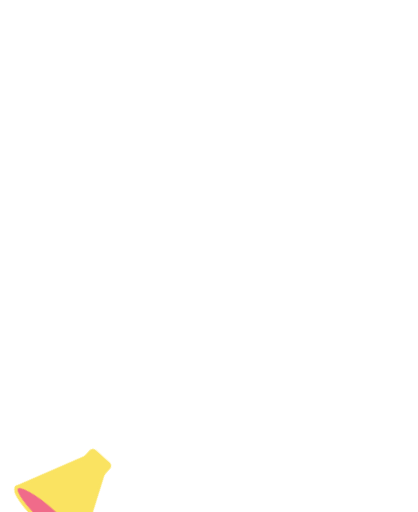
t = 0.00 s
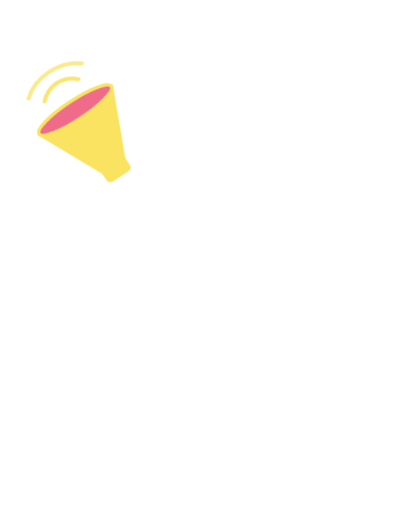
t = 0.90 s
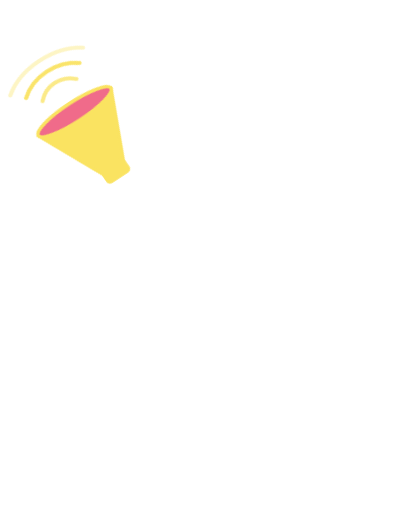
t = 0.99 s
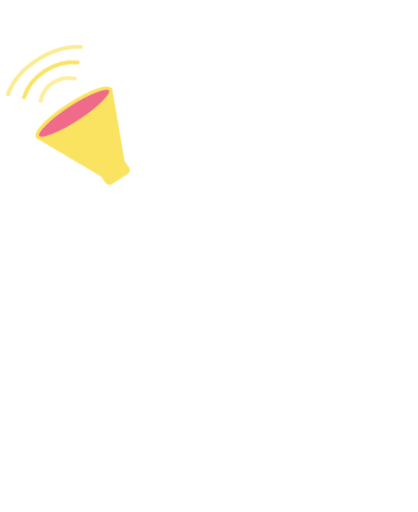
t = 1.08 s
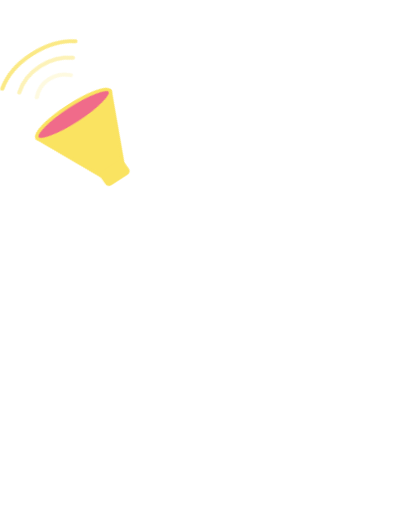
t = 1.38 s
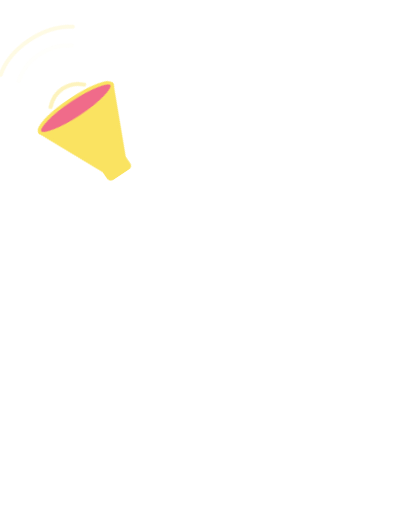
t = 1.80 s

The animated SVG that drew these frames (rendered in a browser with its animation timeline set to each time). Animation: 4 CSS @keyframes rules; one cycle of 2.10 s, repeats indefinitely.

<svg xmlns="http://www.w3.org/2000/svg" viewBox="-40 -330 1160 1420" class="mascotte mascotte-megaphone-blanc mascotte-megaphone" role="img" aria-label="Mégaphone">
<style>
.mascotte.mascotte-megaphone-blanc { --mascot: #ffffff; --line: #fae361; }
.mascotte-megaphone .m { fill: var(--mascot); }
.mascotte-megaphone .shadow { fill: var(--mascot); opacity: .12; }
.mascotte-megaphone g { transform-box: view-box; transform-origin: 0 0; }
.mascotte-megaphone .rig { animation: megaphone-shout .5s cubic-bezier(.34,1.56,.64,1) both, megaphone-pulse .8s ease-in-out .5s infinite alternate; }
@keyframes megaphone-shout { from{transform:scale(1,1)} 50%{transform:scale(1.06,.92)} to{transform:scale(1)} }
@keyframes megaphone-pulse { from{transform:scale(1)} to{transform:scale(1.02,.98) translateY(4px)} }
.mascotte-megaphone .arm { animation: megaphone-arm .5s cubic-bezier(.34,1.56,.64,1) both; }
@keyframes megaphone-arm { from{transform:rotate(-100deg)} to{transform:rotate(4deg)} }
.mascotte-megaphone .wv { animation: megaphone-wv 1.2s ease-out infinite backwards; }
@keyframes megaphone-wv { 0%{opacity:0;transform:translateX(30px)} 30%{opacity:1} 100%{opacity:0;transform:translateX(-60px)} }
.mascotte-megaphone .wv0 { animation-delay: 0.5s; }
.mascotte-megaphone .wv1 { animation-delay: 0.7s; }
.mascotte-megaphone .wv2 { animation-delay: 0.9s; }
@media (prefers-reduced-motion: reduce) { .mascotte-megaphone * { animation: none !important; } }
</style>
<ellipse class="shadow" cx="580" cy="1056.233" rx="280" ry="26"/><g transform="translate(620.0 1038.2)"><g class="rig"><g transform="translate(-620.0 -1038.2)"><path class="m" d="M861.3,743.7 C852.9,748.7 843.4,751.9 835.0,756.8 C815.5,768.2 796.4,780.6 776.5,791.4 C777.1,778.8 775.7,765.9 776.4,753.3 C778.3,720.9 784.4,678.8 790.3,646.4 C791.1,642.2 791.0,635.9 796.2,636.5 C802.8,637.4 830.6,652.8 838.7,657.1 C852.0,664.1 894.5,686.7 898.7,699.4 C904.2,716.1 874.2,736.1 861.3,743.7 Z M1034.2,666.3 C1016.9,628.2 961.4,587.7 926.1,565.7 C902.4,550.9 876.6,538.8 851.8,525.8 C842.4,519.4 775.8,497.7 773.9,493.5 C772.2,489.9 780.8,486.5 783.5,484.8 C811.1,467.6 841.0,455.8 861.6,429.1 C890.6,391.5 899.3,363.5 894.4,315.2 C888.3,254.5 804.1,134.2 762.1,88.0 C734.7,57.7 693.7,10.8 651.8,48.6 C625.9,72.0 629.8,109.8 639.3,140.0 C640.5,144.0 651.7,168.3 650.5,169.4 C601.6,175.7 546.4,180.7 500.2,198.9 C474.4,209.0 450.2,233.9 460.1,264.0 C467.5,286.6 530.3,313.4 553.4,316.4 C519.1,370.2 529.4,423.0 569.1,469.9 C574.2,475.9 581.2,481.0 586.2,487.0 C588.2,489.4 590.7,490.2 590.3,493.7 C622.5,499.9 646.8,528.2 646.8,562.2 C646.8,600.8 615.5,632.0 577.0,632.0 C559.0,632.0 542.6,625.2 530.2,614.0 C530.0,614.1 529.7,614.2 529.5,614.2 C529.5,614.3 529.6,614.4 529.6,614.5 C529.6,614.5 477.3,809.8 477.3,809.8 C477.5,812.8 477.3,815.4 476.7,818.3 C468.1,862.7 442.8,916.2 427.4,959.4 C423.9,969.1 398.0,1040.3 401.2,1043.4 C449.2,1042.4 497.7,1046.0 545.4,1040.6 C552.8,1013.1 565.6,984.3 579.6,959.4 C585.1,949.7 601.2,922.4 608.6,916.1 C614.9,910.8 628.5,907.6 635.8,912.5 C642.6,917.0 652.4,951.8 655.8,962.0 C663.1,984.6 668.2,1013.7 676.6,1034.4 C679.4,1041.4 683.8,1042.8 691.1,1043.5 C719.1,1046.3 775.7,1045.9 804.1,1043.5 C808.4,1043.1 811.8,1041.4 815.8,1040.7 C811.3,1016.6 800.1,993.7 793.4,970.0 C792.3,965.9 792.9,962.1 792.2,959.4 C792.1,958.9 790.3,957.6 789.8,955.4 C788.1,948.2 786.3,940.5 785.6,933.2 C785.2,929.9 785.8,930.0 788.3,928.0 C819.5,940.0 851.3,948.3 883.3,933.7 C902.9,924.8 920.4,908.6 915.1,885.1 C914.5,882.4 906.3,870.1 904.4,868.3 C900.9,865.0 885.0,859.3 886.7,853.1 C888.0,848.6 914.0,839.8 920.0,836.6 C956.5,817.0 1025.5,766.6 1039.0,727.2 C1046.9,704.5 1044.1,688.0 1034.2,666.3 Z" fill-rule="evenodd"/><circle class="m" cx="579.4" cy="562.8" r="46"/><g transform="translate(579.4 562.8)"><g class="arm"><path class="m" d="M-1.7,-70.4 C-3.2,-70.4 -4.7,-70.3 -6.1,-70.2 C-24.3,-72.5 -42.4,-74.6 -60.3,-79.2 C-139.3,-99.3 -206.5,-148.9 -239.6,-224.4 C-245.7,-238.4 -266.8,-294.0 -259.0,-305.5 C-257.2,-308.0 -246.9,-312.8 -243.1,-316.0 C-214.9,-339.3 -193.2,-403.1 -227.2,-429.4 C-231.7,-432.9 -238.7,-434.6 -241.9,-438.5 C-246.2,-443.8 -248.5,-457.8 -253.8,-466.2 C-282.1,-511.3 -356.4,-511.8 -389.5,-470.3 C-394.2,-464.4 -399.7,-451.1 -403.9,-447.7 C-411.3,-441.7 -421.3,-442.9 -430.5,-432.1 C-461.2,-396.1 -441.5,-317.9 -395.2,-302.4 C-385.8,-236.4 -358.6,-169.3 -319.4,-115.6 C-260.6,-35.1 -170.3,9.4 -78.2,41.6 C-72.8,43.5 -52.7,46.9 -49.7,51.5 C-49.6,51.4 -49.4,51.4 -49.3,51.3 C-49.3,51.3 -49.4,51.3 -49.4,51.2 C-36.8,62.9 -20.1,70.0 -1.7,70.0 C37.1,70.0 68.5,38.6 68.5,-0.2 C68.5,-38.9 37.1,-70.4 -1.7,-70.4 Z"/><g transform="translate(-324.0 -413.0)"><g class="mg"><g transform="rotate(52) scale(.8)"><g><path d="M-10,-40 L-250,-150 L-250,150 L-10,40 Z" fill="#fae361" stroke="var(--line)" stroke-width="12" stroke-linejoin="round"/>
<rect x="-30" y="-48" width="60" height="96" rx="16" fill="var(--line)"/><ellipse cx="-250" rx="34" ry="150" fill="#f06b8a" stroke="var(--line)" stroke-width="12"/>
<g class="waves"><path class="wv wv0" d="M-320,-70 C-360,-30 -360,30 -320,70" fill="none" stroke="var(--line)" stroke-width="14" stroke-linecap="round"/><path class="wv wv1" d="M-380,-110 C-430,-50 -430,50 -380,110" fill="none" stroke="var(--line)" stroke-width="14" stroke-linecap="round"/><path class="wv wv2" d="M-440,-150 C-500,-70 -500,70 -440,150" fill="none" stroke="var(--line)" stroke-width="14" stroke-linecap="round"/></g></g></g></g></g></g></g></g></g></g>
</svg>
